Dataset: groundnut-leaf-diseases (GitHub, doussou1999/groundnut-leaf-diseases). Classes: alternaria leaf spot, healthy, leaf spot early and late, rosette, rust.

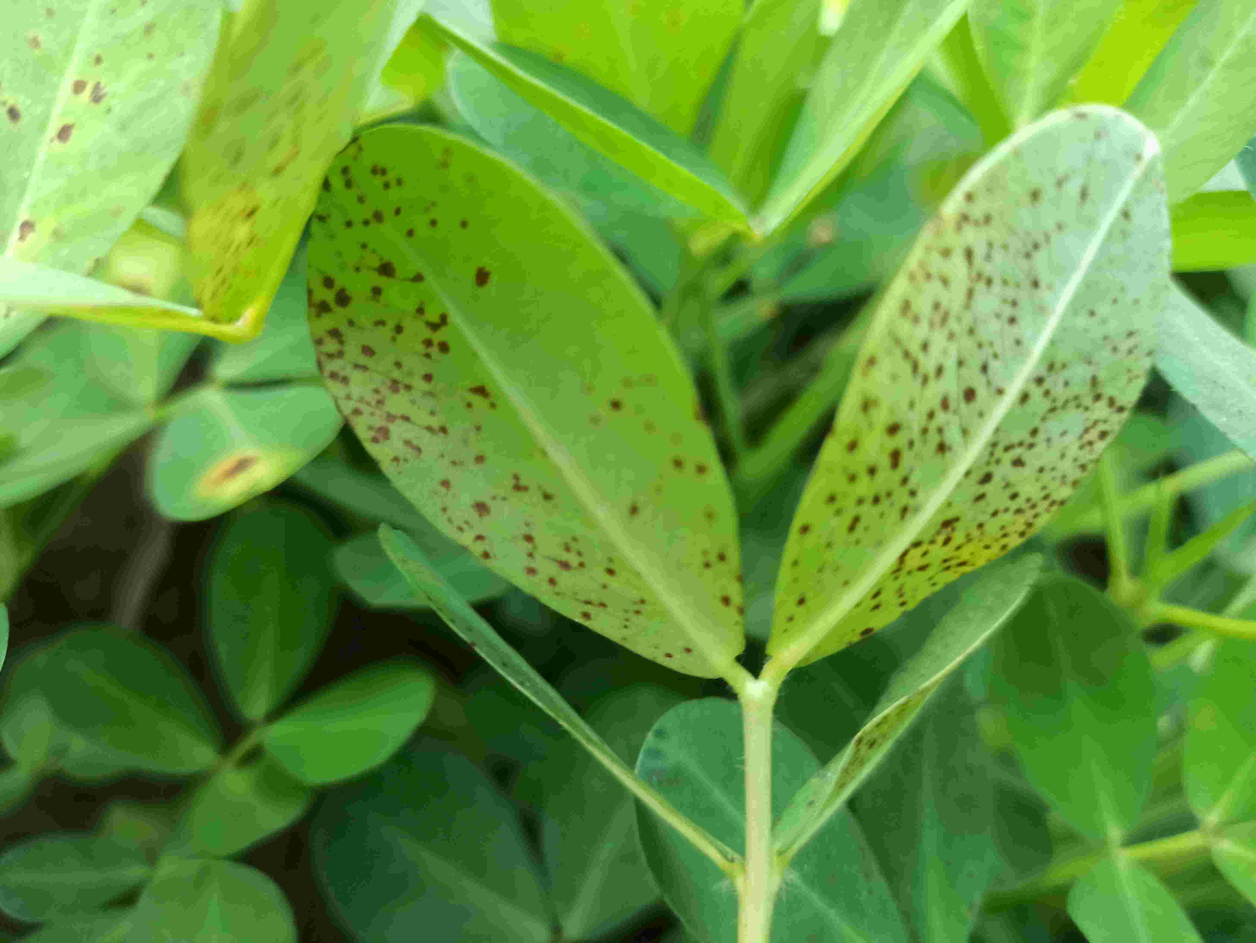
Label: rust

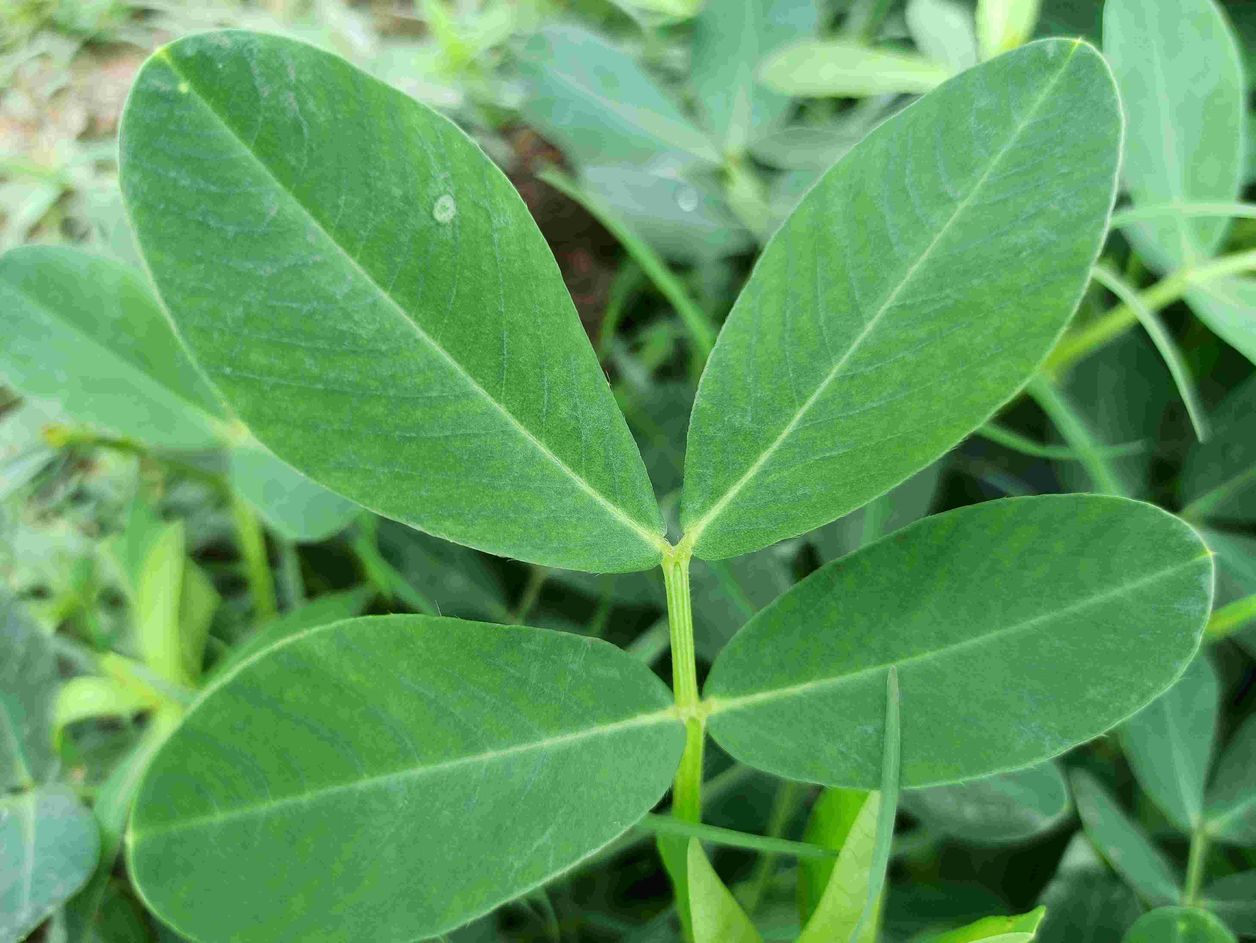
Label: healthy

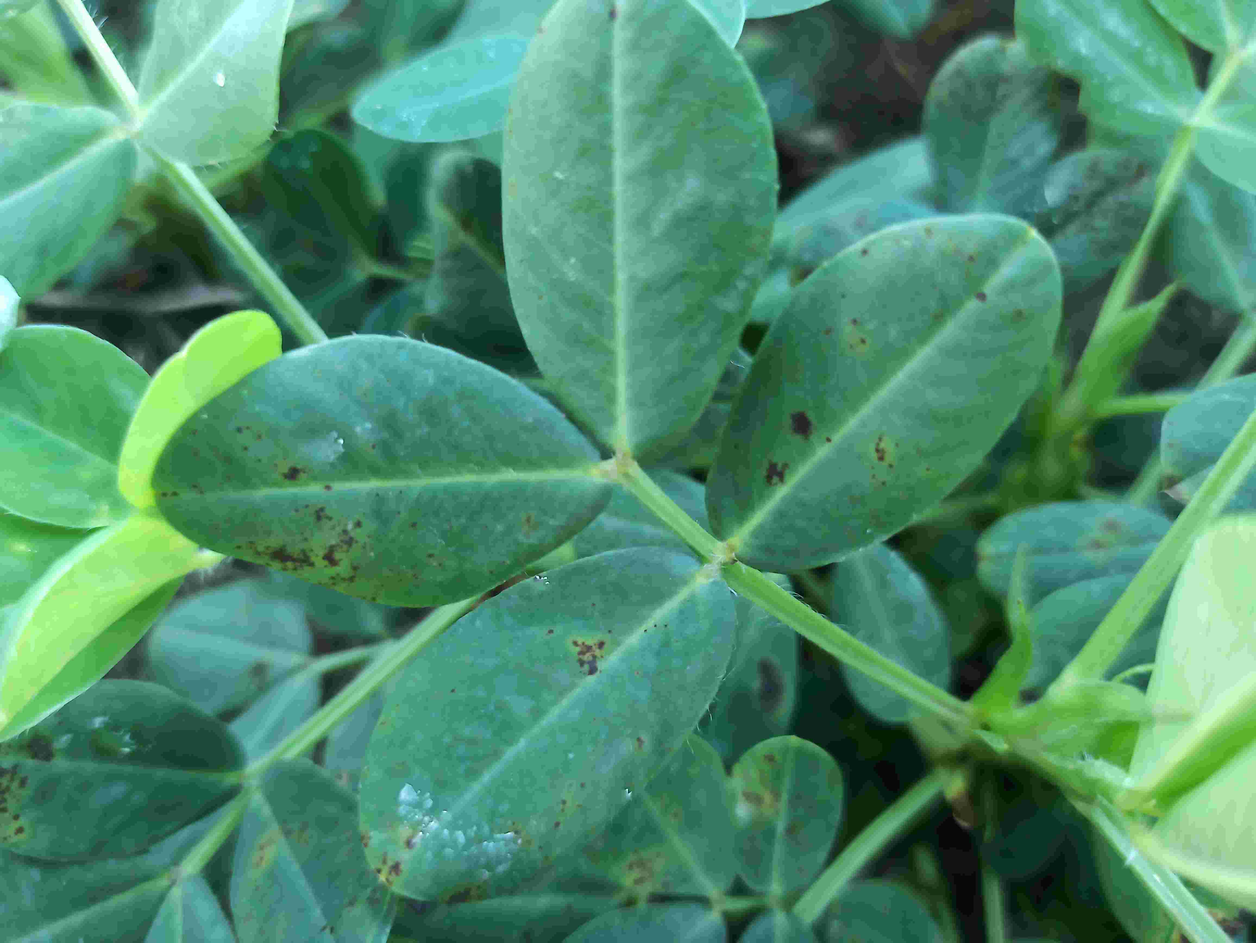
Label: leaf spot early and late

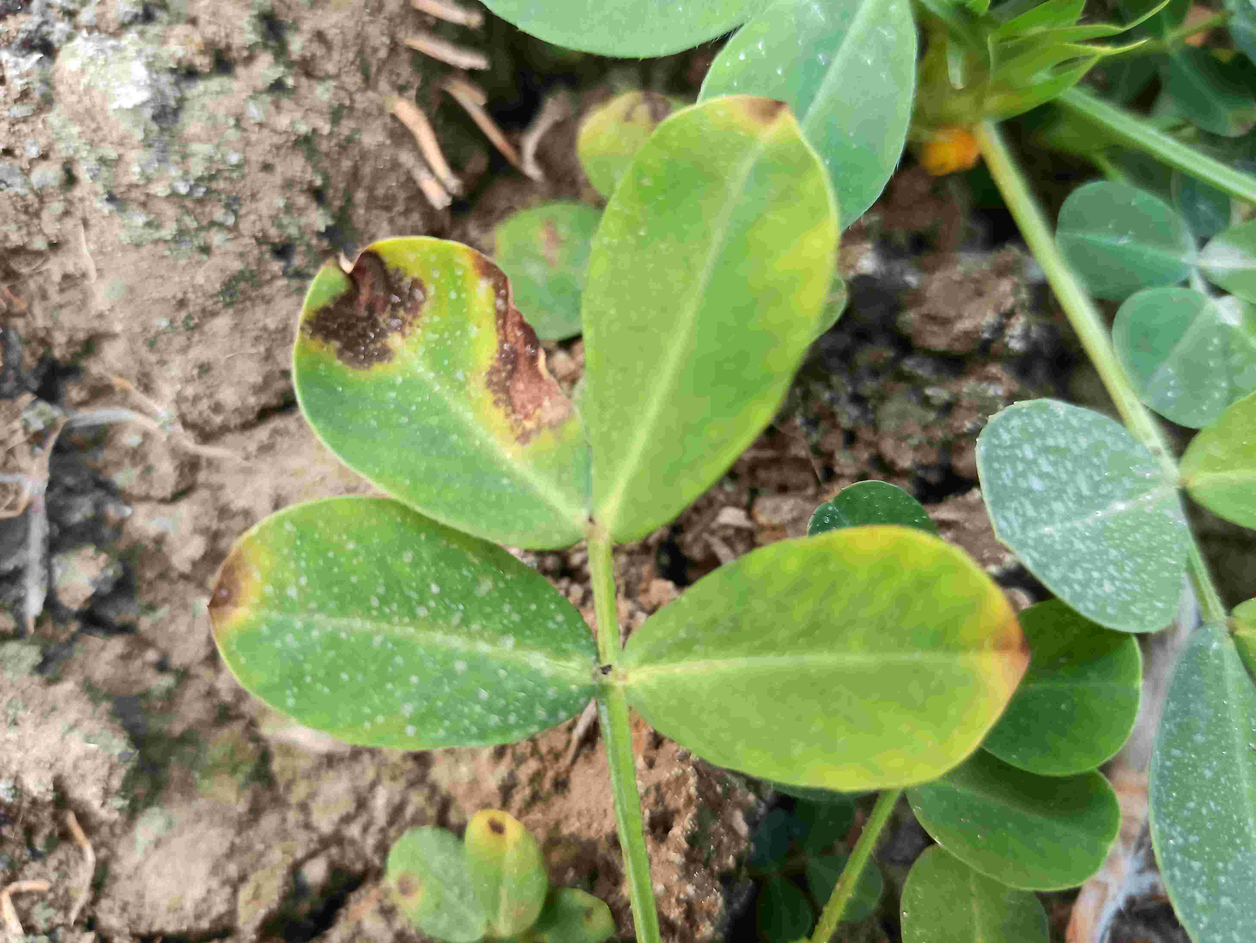
Label: alternaria leaf spot

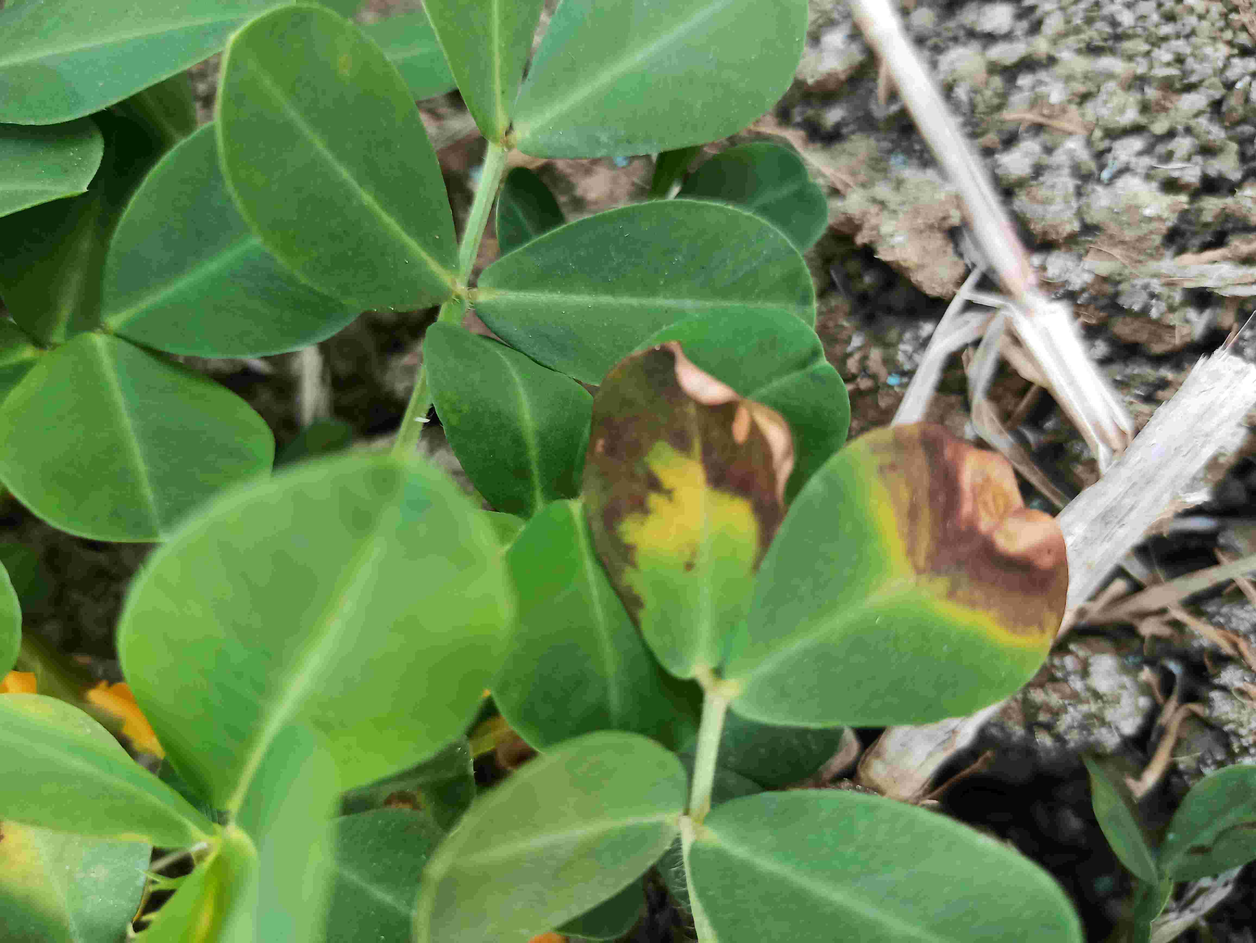
Label: alternaria leaf spot

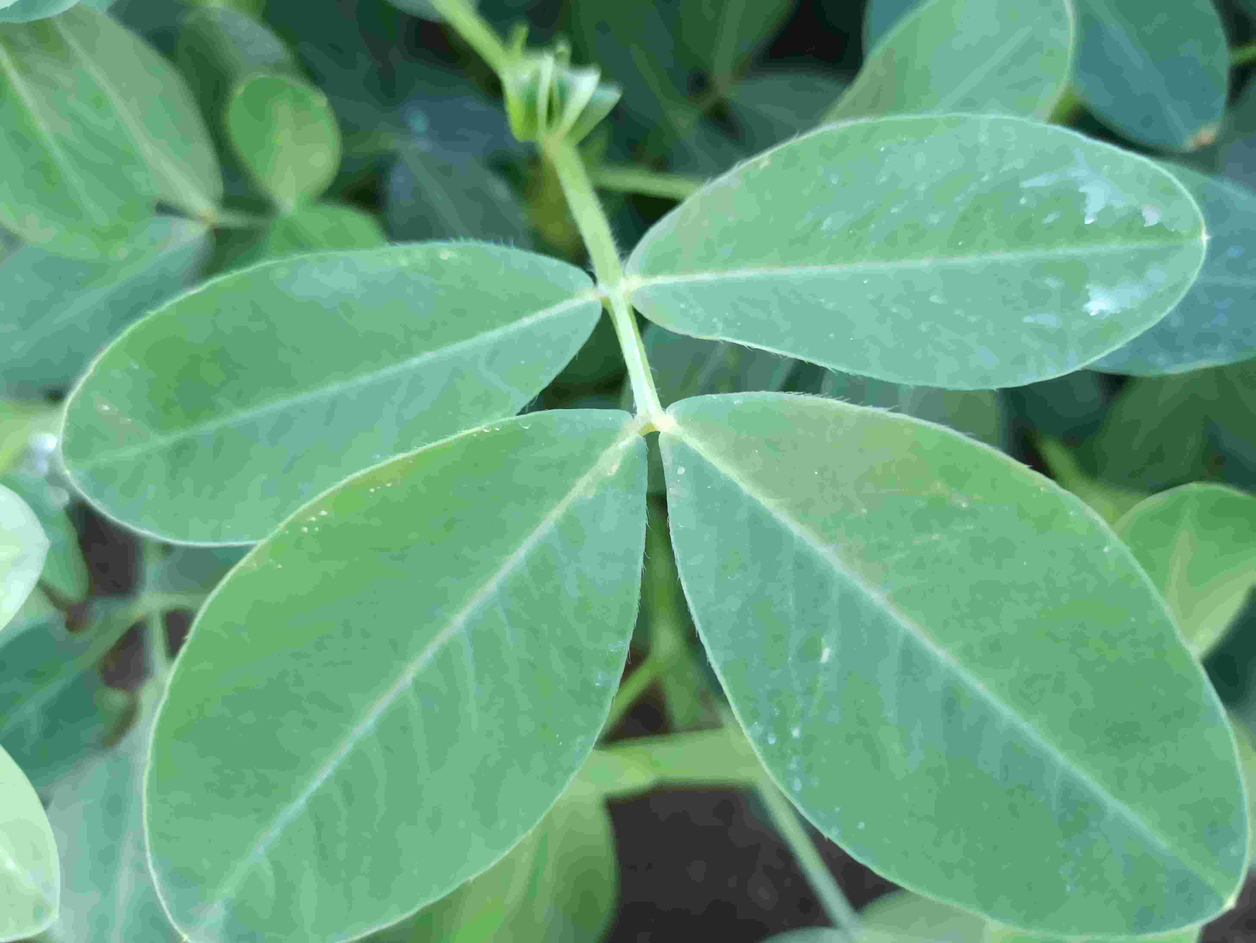
Label: healthy
